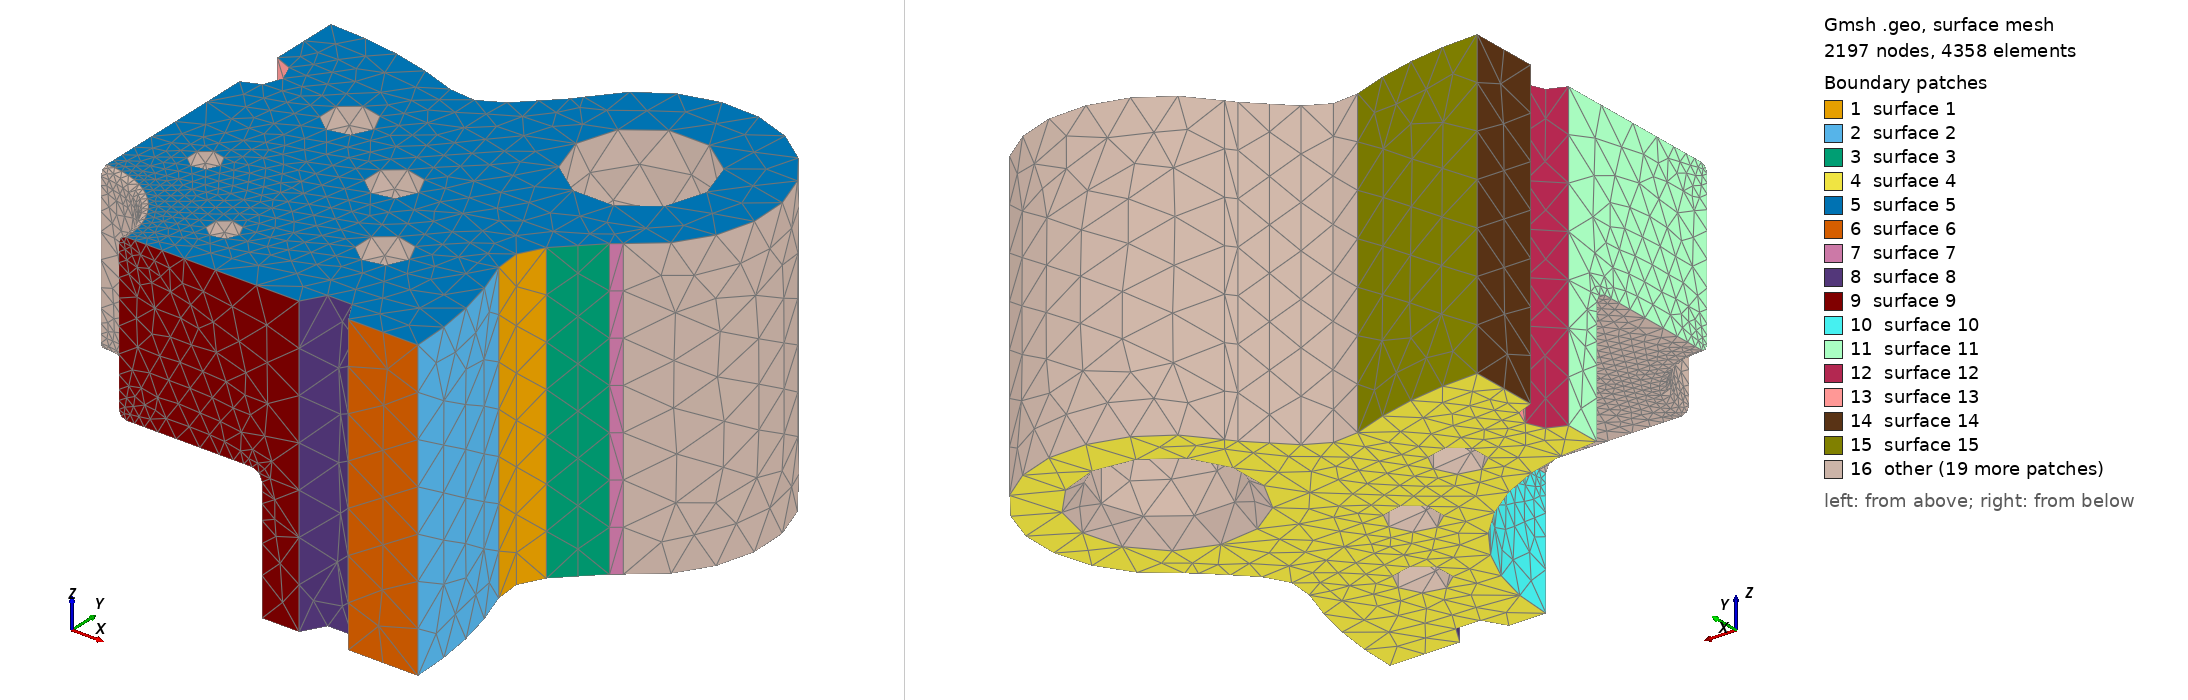

Gmsh geometry script, surface-meshed: 2197 nodes, 4358 surface elements. Boundary patches (legend numbers): 1 surface 1, 2 surface 2, 3 surface 3, 4 surface 4, 5 surface 5, 6 surface 6, 7 surface 7, 8 surface 8, 9 surface 9, 10 surface 10, 11 surface 11, 12 surface 12, 13 surface 13, 14 surface 14, 15 surface 15, 16 other. Left view from above one corner, right view from below the opposite corner. The script declares no physical surfaces, so the legend lists its geometric surfaces. The drawing asked Gmsh for element sizes between 1% and 20% of the model's largest extent; the script's own settings can give other sizes.

=== integrated_cap_0.geo (drawn) ===
SetFactory("OpenCASCADE");
Point(102) = {278.41410053, 111.73893067, 0};
Point(103) = {311.82379259, 125.14760236, 0};
Point(104) = {286.36794847, 150.60344648, 0};
Circle(101) = {102, 103, 104};
Point(106) = {314.73057719, 178.9660752, 0};
Line(105) = {104, 106};
Point(108) = {340.18642131, 153.51023108, 0};
Point(109) = {321.60766273, 184.34575815, 0};
Circle(107) = {106, 108, 109};
Point(111) = {270.0, 270.0, 0};
Point(112) = {340.71067812, 340.71067812, 0};
Circle(110) = {109, 111, 112};
Point(114) = {184.34575815, 321.60766273, 0};
Circle(113) = {112, 111, 114};
Point(116) = {153.51023108, 340.18642131, 0};
Point(117) = {178.9660752, 314.73057719, 0};
Circle(115) = {114, 116, 117};
Point(119) = {150.60344648, 286.36794847, 0};
Line(118) = {117, 119};
Point(121) = {125.14760236, 311.82379259, 0};
Point(122) = {111.73893067, 278.41410053, 0};
Circle(120) = {119, 121, 122};
Point(124) = {0.0, 0.0, 0};
Point(125) = {-111.73893067, 278.41410053, 0};
Circle(123) = {122, 124, 125};
Point(127) = {-125.14760236, 311.82379259, 0};
Point(128) = {-150.60344648, 286.36794847, 0};
Circle(126) = {125, 127, 128};
Point(130) = {-178.9660752, 314.73057719, 0};
Line(129) = {128, 130};
Point(132) = {-153.51023108, 340.18642131, 0};
Point(133) = {-184.34575815, 321.60766273, 0};
Circle(131) = {130, 132, 133};
Point(135) = {-270.0, 270.0, 0};
Point(136) = {-340.71067812, 340.71067812, 0};
Circle(134) = {133, 135, 136};
Point(138) = {-321.60766273, 184.34575815, 0};
Circle(137) = {136, 135, 138};
Point(140) = {-340.18642131, 153.51023108, 0};
Point(141) = {-314.73057719, 178.9660752, 0};
Circle(139) = {138, 140, 141};
Point(143) = {-286.36794847, 150.60344648, 0};
Line(142) = {141, 143};
Point(145) = {-311.82379259, 125.14760236, 0};
Point(146) = {-278.41410053, 111.73893067, 0};
Circle(144) = {143, 145, 146};
Point(148) = {-278.41410053, -111.73893067, 0};
Circle(147) = {146, 124, 148};
Point(150) = {-311.82379259, -125.14760236, 0};
Point(151) = {-286.36794847, -150.60344648, 0};
Circle(149) = {148, 150, 151};
Point(153) = {-314.73057719, -178.9660752, 0};
Line(152) = {151, 153};
Point(155) = {-340.18642131, -153.51023108, 0};
Point(156) = {-321.60766273, -184.34575815, 0};
Circle(154) = {153, 155, 156};
Point(158) = {-270.0, -270.0, 0};
Point(159) = {-340.71067812, -340.71067812, 0};
Circle(157) = {156, 158, 159};
Point(161) = {-184.34575815, -321.60766273, 0};
Circle(160) = {159, 158, 161};
Point(163) = {-153.51023108, -340.18642131, 0};
Point(164) = {-178.9660752, -314.73057719, 0};
Circle(162) = {161, 163, 164};
Point(166) = {-150.60344648, -286.36794847, 0};
Line(165) = {164, 166};
Point(168) = {-125.14760236, -311.82379259, 0};
Point(169) = {-111.73893067, -278.41410053, 0};
Circle(167) = {166, 168, 169};
Point(171) = {111.73893067, -278.41410053, 0};
Circle(170) = {169, 124, 171};
Point(173) = {125.14760236, -311.82379259, 0};
Point(174) = {150.60344648, -286.36794847, 0};
Circle(172) = {171, 173, 174};
Point(176) = {178.9660752, -314.73057719, 0};
Line(175) = {174, 176};
Point(178) = {153.51023108, -340.18642131, 0};
Point(179) = {184.34575815, -321.60766273, 0};
Circle(177) = {176, 178, 179};
Point(181) = {270.0, -270.0, 0};
Point(182) = {340.71067812, -340.71067812, 0};
Circle(180) = {179, 181, 182};
Point(184) = {321.60766273, -184.34575815, 0};
Circle(183) = {182, 181, 184};
Point(186) = {340.18642131, -153.51023108, 0};
Point(187) = {314.73057719, -178.9660752, 0};
Circle(185) = {184, 186, 187};
Point(189) = {286.36794847, -150.60344648, 0};
Line(188) = {187, 189};
Point(191) = {311.82379259, -125.14760236, 0};
Point(192) = {278.41410053, -111.73893067, 0};
Circle(190) = {189, 191, 192};
Circle(193) = {192, 124, 102};
Curve Loop(194) = {101,105,107,110,113,115,118,120,123,126,129,131,134,137,139,142,144,147,149,152,154,157,160,162,165,167,170,172,175,177,180,183,185,188,190,193};
Plane Surface(195) = {194};
outerEx[] = Extrude {0,0,238.0} { Surface{195}; };
outer = outerEx[1];
Point(1196) = {0.0,0,-1.0};
Point(1197) = {176.0,0,-1.0};
Point(1198) = {176.0,0,98.0};
Point(1199) = {168.0,0,106.0};
Point(1200) = {68.0,0,106.0};
Point(1201) = {62.0,0,112.0};
Point(1202) = {62.0,0,232.0};
Point(1203) = {68.0,0,238.0};
Point(1204) = {68.0,0,239.0};
Point(1205) = {0.0,0,239.0};
Point(1206) = {168.0,0,98.0};
Point(1207) = {68.0,0,112.0};
Point(1208) = {68.0,0,232.0};
Line(1209) = {1196,1197};
Line(1210) = {1197,1198};
Circle(1211) = {1198,1206,1199};
Line(1212) = {1199,1200};
Circle(1213) = {1200,1207,1201};
Line(1214) = {1201,1202};
Circle(1215) = {1202,1208,1203};
Line(1216) = {1203,1204};
Line(1217) = {1204,1205};
Line(1218) = {1205,1196};
Curve Loop(1219) = {1209,1210,1211,1212,1213,1214,1215,1216,1217,1218};
Plane Surface(1220) = {1219};
q0[] = Extrude {{0,0,1},{0,0,0},Pi/2} { Surface{1220}; };
q1[] = Extrude {{0,0,1},{0,0,0},Pi/2} { Surface{q0[0]}; };
q2[] = Extrude {{0,0,1},{0,0,0},Pi/2} { Surface{q1[0]}; };
q3[] = Extrude {{0,0,1},{0,0,0},Pi/2} { Surface{q2[0]}; };
tool[] = BooleanUnion{ Volume{q0[1]}; Delete; }{ Volume{q1[1],q2[1],q3[1]}; Delete; };
Cylinder(5221) = {-270.0,-270.0,-1.0,0,0,240.0,52.0};
Cylinder(5222) = {270.0,-270.0,-1.0,0,0,240.0,52.0};
Cylinder(5223) = {270.0,270.0,-1.0,0,0,240.0,52.0};
Cylinder(5224) = {-270.0,270.0,-1.0,0,0,240.0,52.0};
Cone(5225) = {-270.0,-270.0,-1,0,0,17,67.9375,52};
Cone(5226) = {270.0,-270.0,-1,0,0,17,67.9375,52};
Cone(5227) = {270.0,270.0,-1,0,0,17,67.9375,52};
Cone(5228) = {-270.0,270.0,-1,0,0,17,67.9375,52};
Cylinder(5229) = {225.0,0.0,-1.0,0,0,240.0,19.5};
Cylinder(5230) = {207.87289481503953,86.1037722821452,-1.0,0,0,240.0,19.5};
Cylinder(5231) = {159.0990257669732,159.0990257669732,-1.0,0,0,240.0,19.5};
Cylinder(5232) = {86.10377228214521,207.87289481503953,-1.0,0,0,240.0,19.5};
Cylinder(5233) = {1.3777276490407723e-14,225.0,-1.0,0,0,240.0,19.5};
Cylinder(5234) = {-86.10377228214519,207.87289481503953,-1.0,0,0,240.0,19.5};
Cylinder(5235) = {-159.09902576697317,159.0990257669732,-1.0,0,0,240.0,19.5};
Cylinder(5236) = {-207.87289481503953,86.10377228214523,-1.0,0,0,240.0,19.5};
Cylinder(5237) = {-225.0,2.7554552980815446e-14,-1.0,0,0,240.0,19.5};
Cylinder(5238) = {-207.87289481503953,-86.10377228214517,-1.0,0,0,240.0,19.5};
Cylinder(5239) = {-159.09902576697323,-159.09902576697317,-1.0,0,0,240.0,19.5};
Cylinder(5240) = {-86.10377228214514,-207.87289481503953,-1.0,0,0,240.0,19.5};
Cylinder(5241) = {-4.133182947122317e-14,-225.0,-1.0,0,0,240.0,19.5};
Cylinder(5242) = {86.10377228214526,-207.8728948150395,-1.0,0,0,240.0,19.5};
Cylinder(5243) = {159.09902576697314,-159.09902576697323,-1.0,0,0,240.0,19.5};
Cylinder(5244) = {207.87289481503953,-86.10377228214514,-1.0,0,0,240.0,19.5};
Cylinder(5245) = {110.86554390135441,45.922011883810775,183.0,0,0,56.0,12.0};
Cylinder(5246) = {45.92201188381078,110.86554390135441,183.0,0,0,56.0,12.0};
Cylinder(5247) = {-45.92201188381077,110.86554390135441,183.0,0,0,56.0,12.0};
Cylinder(5248) = {-110.86554390135441,45.92201188381079,183.0,0,0,56.0,12.0};
Cylinder(5249) = {-110.86554390135443,-45.92201188381076,183.0,0,0,56.0,12.0};
Cylinder(5250) = {-45.92201188381084,-110.86554390135439,183.0,0,0,56.0,12.0};
Cylinder(5251) = {45.922011883810804,-110.8655439013544,183.0,0,0,56.0,12.0};
Cylinder(5252) = {110.86554390135439,-45.922011883810846,183.0,0,0,56.0,12.0};
body[] = BooleanDifference{ Volume{outer}; Delete; }{ Volume{tool[0],5221,5222,5223,5224,5225,5226,5227,5228,5229,5230,5231,5232,5233,5234,5235,5236,5237,5238,5239,5240,5241,5242,5243,5244,5245,5246,5247,5248,5249,5250,5251,5252}; Delete; };
Printf("VOL %.15g", Mass Volume{body[0]});
clip = newv; Box(clip) = {0,0,-10,510,510,268.0};
sector[] = BooleanIntersection{ Volume{body[]}; Delete; }{ Volume{clip}; Delete; };
Mesh.MeshSizeMax=34.0; Mesh.MeshSizeFromPoints=0; Mesh.MeshSizeFromCurvature=14;
Mesh.MeshSizeExtendFromBoundary=0; Mesh.SecondOrderLinear=1; Mesh.RandomSeed=42; Mesh.MaxNumThreads3D=1;
Field[1] = MathEval; Field[1].F = "5.0+(34.0-5.0)*Min(1,Max(0,(Min(Max(Abs(Sqrt(x*x+y*y)-65.0),Abs(z-109.0)),Min(Max(Abs(Sqrt(x*x+y*y)-65.0),Abs(z-235.0)),Max(Abs(Sqrt(x*x+y*y)-172.0),Abs(z-102.0))))-7)/25))"; Background Field = 1;
